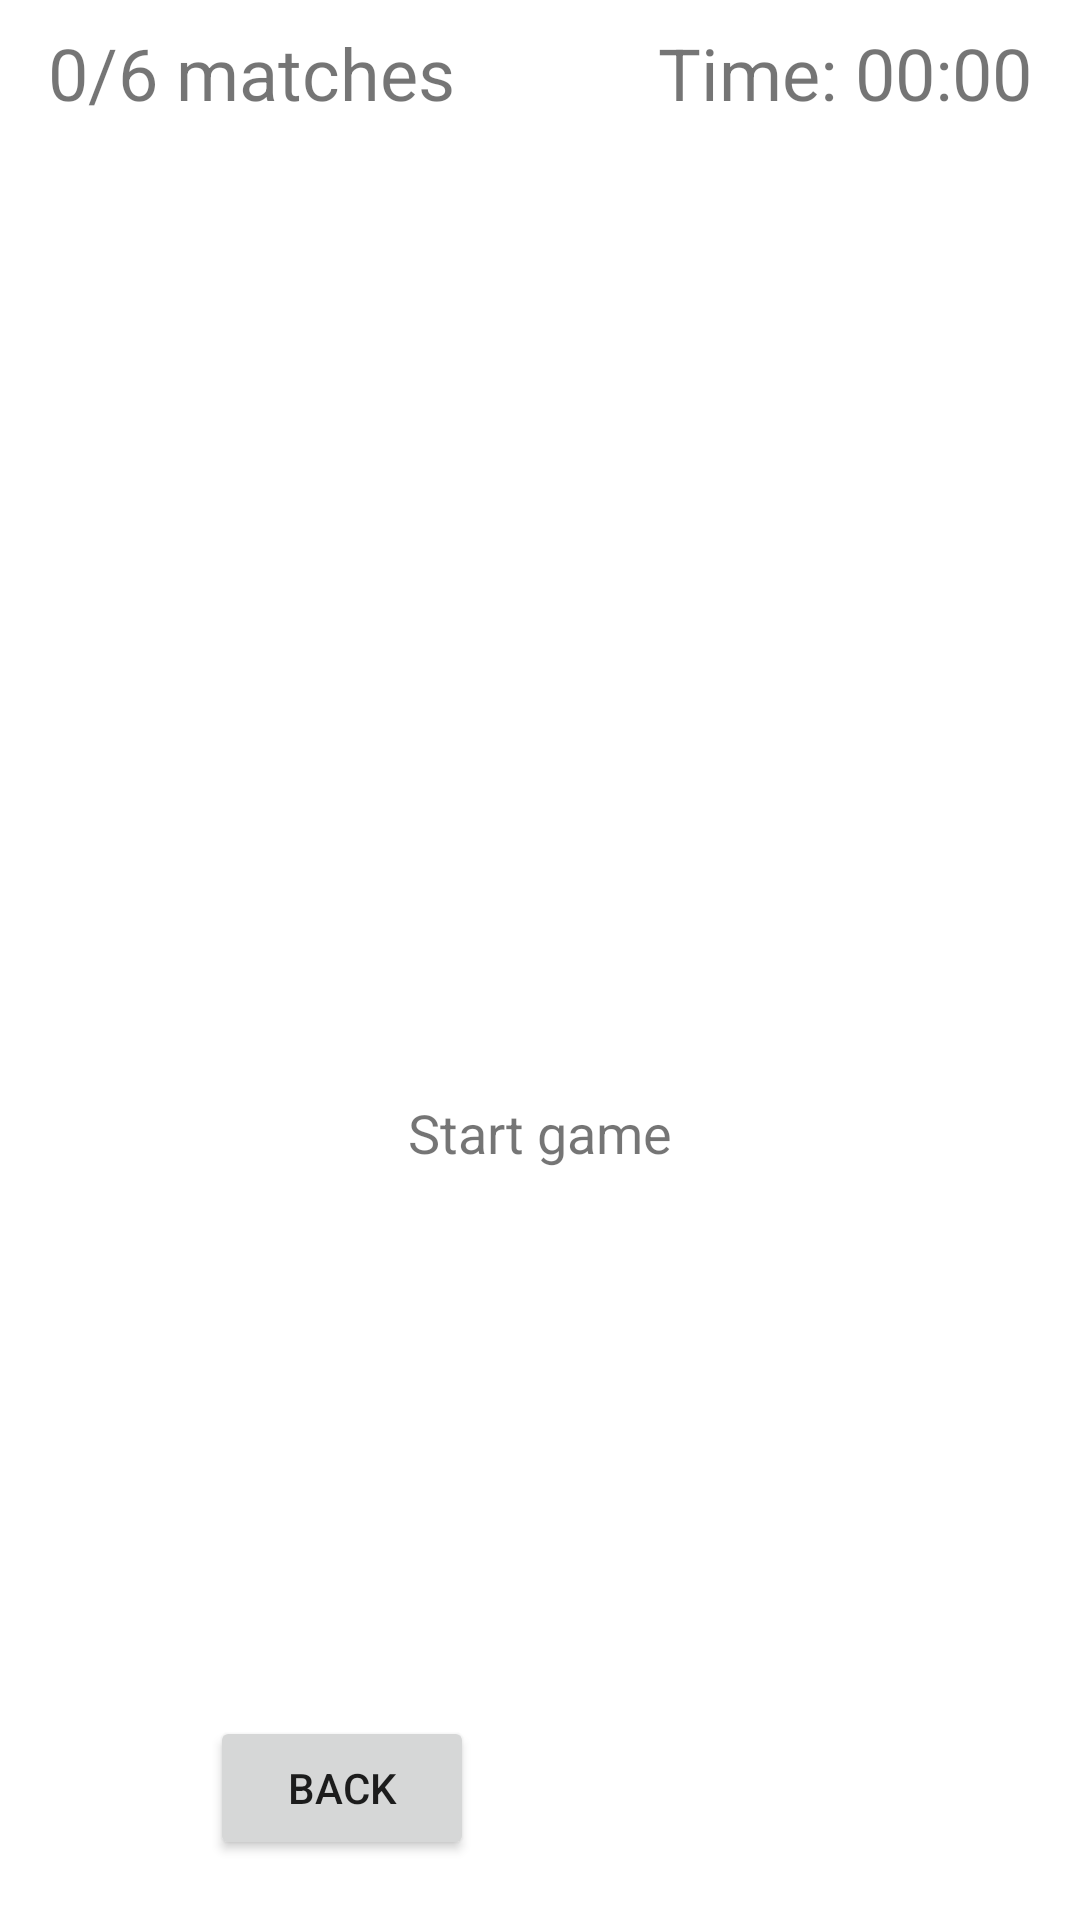

Produce the Android XML layout that renders to this screen, including the resource entries it uses.
<!-- AndroidManifest.xml: application theme Fullscreen -->
<!-- res/layout/activity_game.xml -->
<?xml version="1.0" encoding="utf-8"?>
<androidx.constraintlayout.widget.ConstraintLayout xmlns:android="http://schemas.android.com/apk/res/android"
    xmlns:app="http://schemas.android.com/apk/res-auto"
    xmlns:tools="http://schemas.android.com/tools"
    android:layout_width="match_parent"
    android:layout_height="match_parent"
    tools:context=".MainActivity">

    <TextView
        android:id="@+id/textMatches"
        android:layout_width="wrap_content"
        android:layout_height="wrap_content"
        android:layout_marginStart="16dp"
        android:layout_marginTop="8dp"
        android:text="@string/default_matches"
        android:textSize="24sp"
        app:layout_constraintEnd_toStartOf="@+id/textTimer"
        app:layout_constraintHorizontal_bias="0.5"
        app:layout_constraintHorizontal_chainStyle="spread_inside"
        app:layout_constraintStart_toStartOf="parent"
        app:layout_constraintTop_toTopOf="parent" />

    <TextView
        android:id="@+id/textTimer"
        android:layout_width="wrap_content"
        android:layout_height="wrap_content"
        android:layout_marginTop="8dp"
        android:layout_marginEnd="16dp"
        android:text="@string/default_time"
        android:textSize="24sp"
        app:layout_constraintEnd_toEndOf="parent"
        app:layout_constraintHorizontal_bias="0.5"
        app:layout_constraintStart_toEndOf="@+id/textMatches"
        app:layout_constraintTop_toTopOf="parent" />

    <Button
        android:id="@+id/backBtn"
        android:layout_width="wrap_content"
        android:layout_height="wrap_content"
        android:layout_marginStart="70dp"
        android:layout_marginBottom="20dp"
        android:text="@string/back_buttontext"
        app:layout_constraintBottom_toBottomOf="parent"
        app:layout_constraintStart_toStartOf="parent"
        app:layout_constraintTop_toTopOf="@+id/pauseBtn" />

    <androidx.recyclerview.widget.RecyclerView
        android:id="@+id/gameRecyclerView"
        android:layout_width="match_parent"
        android:layout_height="wrap_content"
        android:layout_marginTop="32dp"
        app:layout_constraintEnd_toEndOf="parent"
        app:layout_constraintHorizontal_bias="1.0"
        app:layout_constraintStart_toStartOf="parent"
        app:layout_constraintTop_toBottomOf="@+id/textMatches"
        app:layout_constraintBottom_toTopOf="@id/textInfo" />

    <TextView
        android:id="@+id/textInfo"
        android:layout_width="wrap_content"
        android:layout_height="60dp"
        android:text="@string/game_start"
        android:textAlignment="center"
        android:textSize="18sp"
        app:layout_constraintBottom_toTopOf="@+id/pauseBtn"
        app:layout_constraintEnd_toEndOf="parent"
        app:layout_constraintStart_toStartOf="parent"
        app:layout_constraintTop_toBottomOf="@+id/gameRecyclerView" />

    <Button
        android:id="@+id/pauseBtn"
        android:layout_width="wrap_content"
        android:layout_height="wrap_content"
        android:layout_marginEnd="70dp"
        android:layout_marginBottom="20dp"
        android:text="@string/pause_buttontext"
        android:visibility="invisible"
        app:backgroundTint="@android:color/holo_orange_dark"
        app:layout_constraintBottom_toBottomOf="parent"
        app:layout_constraintEnd_toEndOf="parent" />

    <TextView
        android:id="@+id/pauseForeground"
        android:layout_width="417dp"
        android:layout_height="743dp"
        android:background="#BE000000"
        android:gravity="center"
        android:text="@string/paused_text"
        android:textColor="#FFFFFF"
        android:textSize="50sp"
        android:visibility="invisible"
        app:layout_constraintBottom_toBottomOf="parent"
        app:layout_constraintEnd_toEndOf="parent"
        app:layout_constraintHorizontal_bias="0.0"
        app:layout_constraintStart_toStartOf="parent"
        app:layout_constraintTop_toTopOf="parent" />


</androidx.constraintlayout.widget.ConstraintLayout>
<!-- resources referenced by this layout -->
<resources>
  <string name="back_buttontext">Back</string>
  <string name="default_matches">0/6 matches</string>
  <string name="default_time">Time: 00:00</string>
  <string name="game_start">Start game</string>
  <string name="pause_buttontext">Pause</string>
  <string name="paused_text">PAUSED</string>
  <style name="Fullscreen" parent="Theme.Team9PictureMatchCA">
          <item name="android:windowFullscreen">true</item>
      </style>
  <style name="Theme.Team9PictureMatchCA" parent="Theme.MaterialComponents.DayNight.DarkActionBar">
          
          <item name="colorPrimary">@color/purple_500</item>
          <item name="colorPrimaryVariant">@color/purple_700</item>
          <item name="colorOnPrimary">@color/white</item>
          
          <item name="colorSecondary">@color/teal_200</item>
          <item name="colorSecondaryVariant">@color/teal_700</item>
          <item name="colorOnSecondary">@color/black</item>
          
          <item name="android:statusBarColor" tools:targetApi="l">?attr/colorPrimaryVariant</item>
          
      </style>
  <color name="purple_500">#FF6200EE</color>
  <color name="purple_700">#FF3700B3</color>
  <color name="white">#FFFFFFFF</color>
  <color name="teal_200">#FF03DAC5</color>
  <color name="teal_700">#FF018786</color>
  <color name="black">#FF000000</color>
</resources>
